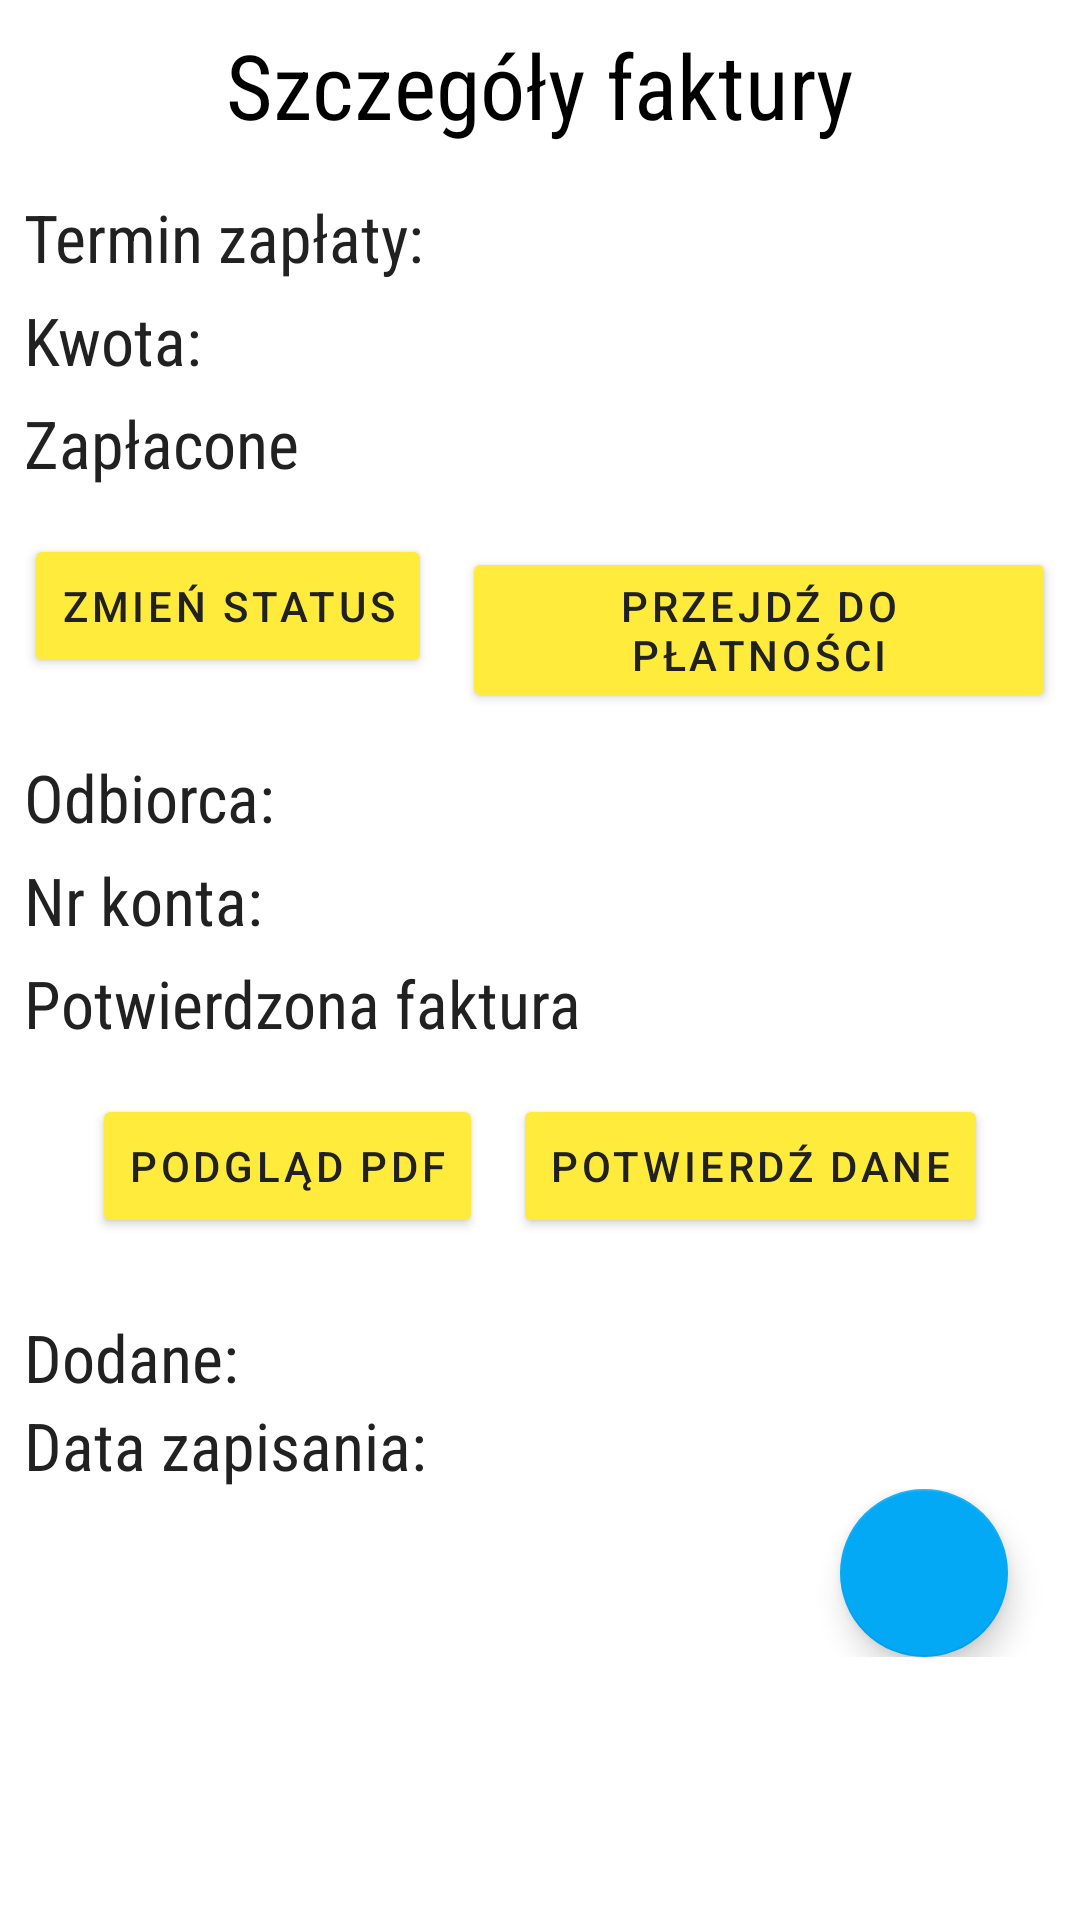

Android layout source for this screen:
<!-- AndroidManifest.xml: application theme AppTheme -->
<!-- res/layout/frament_invoice_details.xml -->
<?xml version="1.0" encoding="utf-8"?>
<ScrollView xmlns:android="http://schemas.android.com/apk/res/android"
    xmlns:app="http://schemas.android.com/apk/res-auto"
    android:layout_width="match_parent"
    android:layout_height="match_parent"
    android:fillViewport="true"
    android:padding="8dp"
    android:focusableInTouchMode="true">



        <LinearLayout
            android:layout_width="match_parent"
            android:layout_height="wrap_content"
            android:orientation="vertical">

            <RelativeLayout
                android:layout_width="match_parent"
                android:layout_height="wrap_content">
                <TextView
                    android:id="@+id/textTitle"
                    android:layout_width="wrap_content"
                    android:layout_height="wrap_content"
                    android:layout_centerInParent="true"
                    android:maxLines="1"
                    android:text="@string/invoice_details"
                    android:textColor="@color/black"
                    android:textSize="30dp" />
            </RelativeLayout>

            <TextView
                android:id="@+id/textViewDeadline"
                android:layout_width="wrap_content"
                android:layout_height="wrap_content"
                android:layout_alignParentStart="true"
                android:layout_marginTop="16dp"
                android:ellipsize="end"
                android:maxLines="1"
                android:text="@string/deadline"
                android:textAppearance="@style/TextAppearance.AppCompat.Large" />

            <TextView
                android:id="@+id/textViewMoney"
                android:layout_width="wrap_content"
                android:layout_height="wrap_content"
                android:layout_below="@id/textViewDeadline"
                android:layout_marginTop="5dp"
                android:text="@string/money"
                android:textAppearance="@style/TextAppearance.AppCompat.Large"/>

            <LinearLayout
                android:layout_width="fill_parent"
                android:layout_height="wrap_content"
                android:layout_marginTop="5dp"
                android:orientation="horizontal">

                <TextView
                    android:id="@+id/textViewIsPaid"
                    android:layout_width="wrap_content"
                    android:layout_height="wrap_content"
                    android:text="@string/paid"

                    android:textAppearance="@style/TextAppearance.AppCompat.Large"/>

                <ImageView
                    android:id="@+id/imageViewIsPaid"
                    android:layout_width="30dp"
                    android:layout_height="30dp"
                    android:layout_marginLeft="5dp"
                    app:srcCompat="@drawable/ic_done_black_24dp" />
            </LinearLayout>

            <RelativeLayout
                android:layout_width="match_parent"
                android:layout_height="wrap_content">

                <LinearLayout
                    android:layout_width="wrap_content"
                    android:layout_height="wrap_content"
                    android:layout_marginTop="10dp"
                    android:layout_centerInParent="true"
                    android:orientation="horizontal">

                    <Button
                        style="@style/ButtonCabal"
                        android:id="@+id/btnChangeStatus"
                        android:layout_width="wrap_content"
                        android:layout_height="wrap_content"
                        android:layout_marginTop="10dp"
                        android:layout_marginBottom="20dp"
                        android:layout_marginRight="5dp"
                        android:text="@string/changeStatus"></Button>

                    <Button
                        style="@style/ButtonCabal"
                        android:id="@+id/btnPay"
                        android:layout_width="wrap_content"
                        android:layout_height="wrap_content"
                        android:layout_marginLeft="5dp"
                        android:layout_marginTop="10dp"
                        android:layout_marginBottom="10dp"
                        android:text="@string/pay"></Button>
                </LinearLayout>
            </RelativeLayout>

            <TextView
                android:id="@+id/textCompanyName"
                android:layout_width="wrap_content"
                android:layout_height="wrap_content"
                android:layout_alignParentStart="true"
                android:ellipsize="end"
                android:maxLines="1"
                android:text="@string/receiverName"
                android:textAppearance="@style/TextAppearance.AppCompat.Large" />

            <TextView
                android:id="@+id/textAccountReceiverNumber"
                android:layout_width="wrap_content"
                android:layout_height="wrap_content"
                android:layout_below="@id/textCompanyName"
                android:layout_marginTop="5dp"
                android:text="@string/accountNumber"
                android:textAppearance="@style/TextAppearance.AppCompat.Large"/>

            <LinearLayout
                android:layout_width="fill_parent"
                android:layout_height="wrap_content"
                android:layout_marginTop="5dp"
                android:orientation="horizontal">

                <TextView
                    android:id="@+id/textViewIsConfirmed"
                    android:layout_width="wrap_content"
                    android:layout_height="wrap_content"
                    android:text="@string/confirmed"
                    android:textAppearance="@style/TextAppearance.AppCompat.Large"/>

                <ImageView
                    android:id="@+id/imageViewIsConfirmed"
                    android:layout_width="30dp"
                    android:layout_height="30dp"
                    android:layout_marginLeft="5dp"
                    app:srcCompat="@drawable/ic_close_black_24dp" />
            </LinearLayout>

            <RelativeLayout
                android:layout_width="match_parent"
                android:layout_height="wrap_content">

                <LinearLayout
                    android:layout_width="wrap_content"
                    android:layout_height="wrap_content"
                    android:layout_marginTop="10dp"
                    android:layout_centerInParent="true"
                    android:orientation="horizontal">

                <Button
                    style="@style/ButtonCabal"
                    android:id="@+id/btnShowInvoicePDF"
                    android:layout_width="wrap_content"
                    android:layout_height="wrap_content"
                    android:layout_marginTop="10dp"
                    android:layout_marginBottom="20dp"
                    android:layout_marginRight="5dp"
                    android:text="@string/showPDF"></Button>

                <Button
                    style="@style/ButtonCabal"
                    android:id="@+id/btnConfirmInvoice"
                    android:layout_width="wrap_content"
                    android:layout_height="wrap_content"
                    android:layout_marginLeft="5dp"
                    android:layout_marginTop="10dp"
                    android:layout_marginBottom="20dp"
                    android:text="@string/confirm_invoice_short"></Button>
                </LinearLayout>
            </RelativeLayout>

            <TextView
                android:id="@+id/textAddByWho"
                android:layout_width="wrap_content"
                android:layout_height="wrap_content"
                android:text="@string/addedBy"
                android:textAppearance="@style/TextAppearance.AppCompat.Large"/>

            <TextView
                android:id="@+id/textAddedWhen"
                android:layout_width="wrap_content"
                android:layout_height="wrap_content"
                android:text="@string/added_when"
                android:textAppearance="@style/TextAppearance.AppCompat.Large"/>



            <RelativeLayout
                android:layout_width="match_parent"
                android:layout_height="wrap_content">
                <com.google.android.material.floatingactionbutton.FloatingActionButton
                    android:id="@+id/buttonEditInvoice"
                    style="@style/FAB"
                    android:layout_width="wrap_content"
                    android:layout_height="wrap_content"
                    android:layout_alignParentEnd="true"
                    android:layout_marginRight="16dp"
                    android:src="@drawable/ic_edit_black_24dp" />
            </RelativeLayout>
        </LinearLayout>


</ScrollView>
<!-- resources referenced by this layout -->
<resources>
  <string name="accountNumber">Nr konta: </string>
  <string name="addedBy">Dodane:</string>
  <string name="added_when">Data zapisania:</string>
  <string name="changeStatus">Zmień status</string>
  <string name="confirm_invoice_short">Potwierdź dane</string>
  <string name="confirmed">Potwierdzona faktura</string>
  <string name="deadline">Termin zapłaty:</string>
  <string name="invoice_details">Szczegóły faktury</string>
  <string name="money">Kwota:</string>
  <string name="paid">Zapłacone</string>
  <string name="pay">Przejdź do płatności</string>
  <string name="receiverName">Odbiorca: </string>
  <string name="showPDF">Podgląd PDF</string>
  <style name="ButtonCabal" parent="TextAppearance.MaterialComponents.Button">
          <item name="android:textColor">@color/primary_text</item>
          <item name="android:backgroundTint">@color/accent</item>
      </style>
  <style name="FAB" parent="Widget.Design.FloatingActionButton">
          <item name="backgroundTint">@color/primary</item>
      </style>
  <style name="AppTheme" parent="Theme.MaterialComponents.Light.NoActionBar">
          
          <item name="colorPrimary">@color/primary</item>
          <item name="colorPrimaryDark">@color/primary_dark</item>
          <item name="colorAccent">@color/accent</item>
          <item name="android:textColorPrimary">@color/primary_text</item>
          <item name="android:textColorSecondary">@color/secondary_text</item>
          <item name="android:fontFamily">@string/default_font</item>
          <item name="android:navigationBarColor">@color/primary</item>
      </style>
  <color name="primary_text">#212121</color>
  <color name="accent">#FFEB3B</color>
  <color name="primary">#03A9F4</color>
  <color name="primary_dark">#0288D1</color>
  <color name="secondary_text">#757575</color>
  <string name="default_font" translatable="false">sans-serif-condensed</string>
  <!-- not gathered from this repository: default colours our renderer supplied (Android Studio template values) -->
  <color name="black">#FF000000</color>
</resources>
